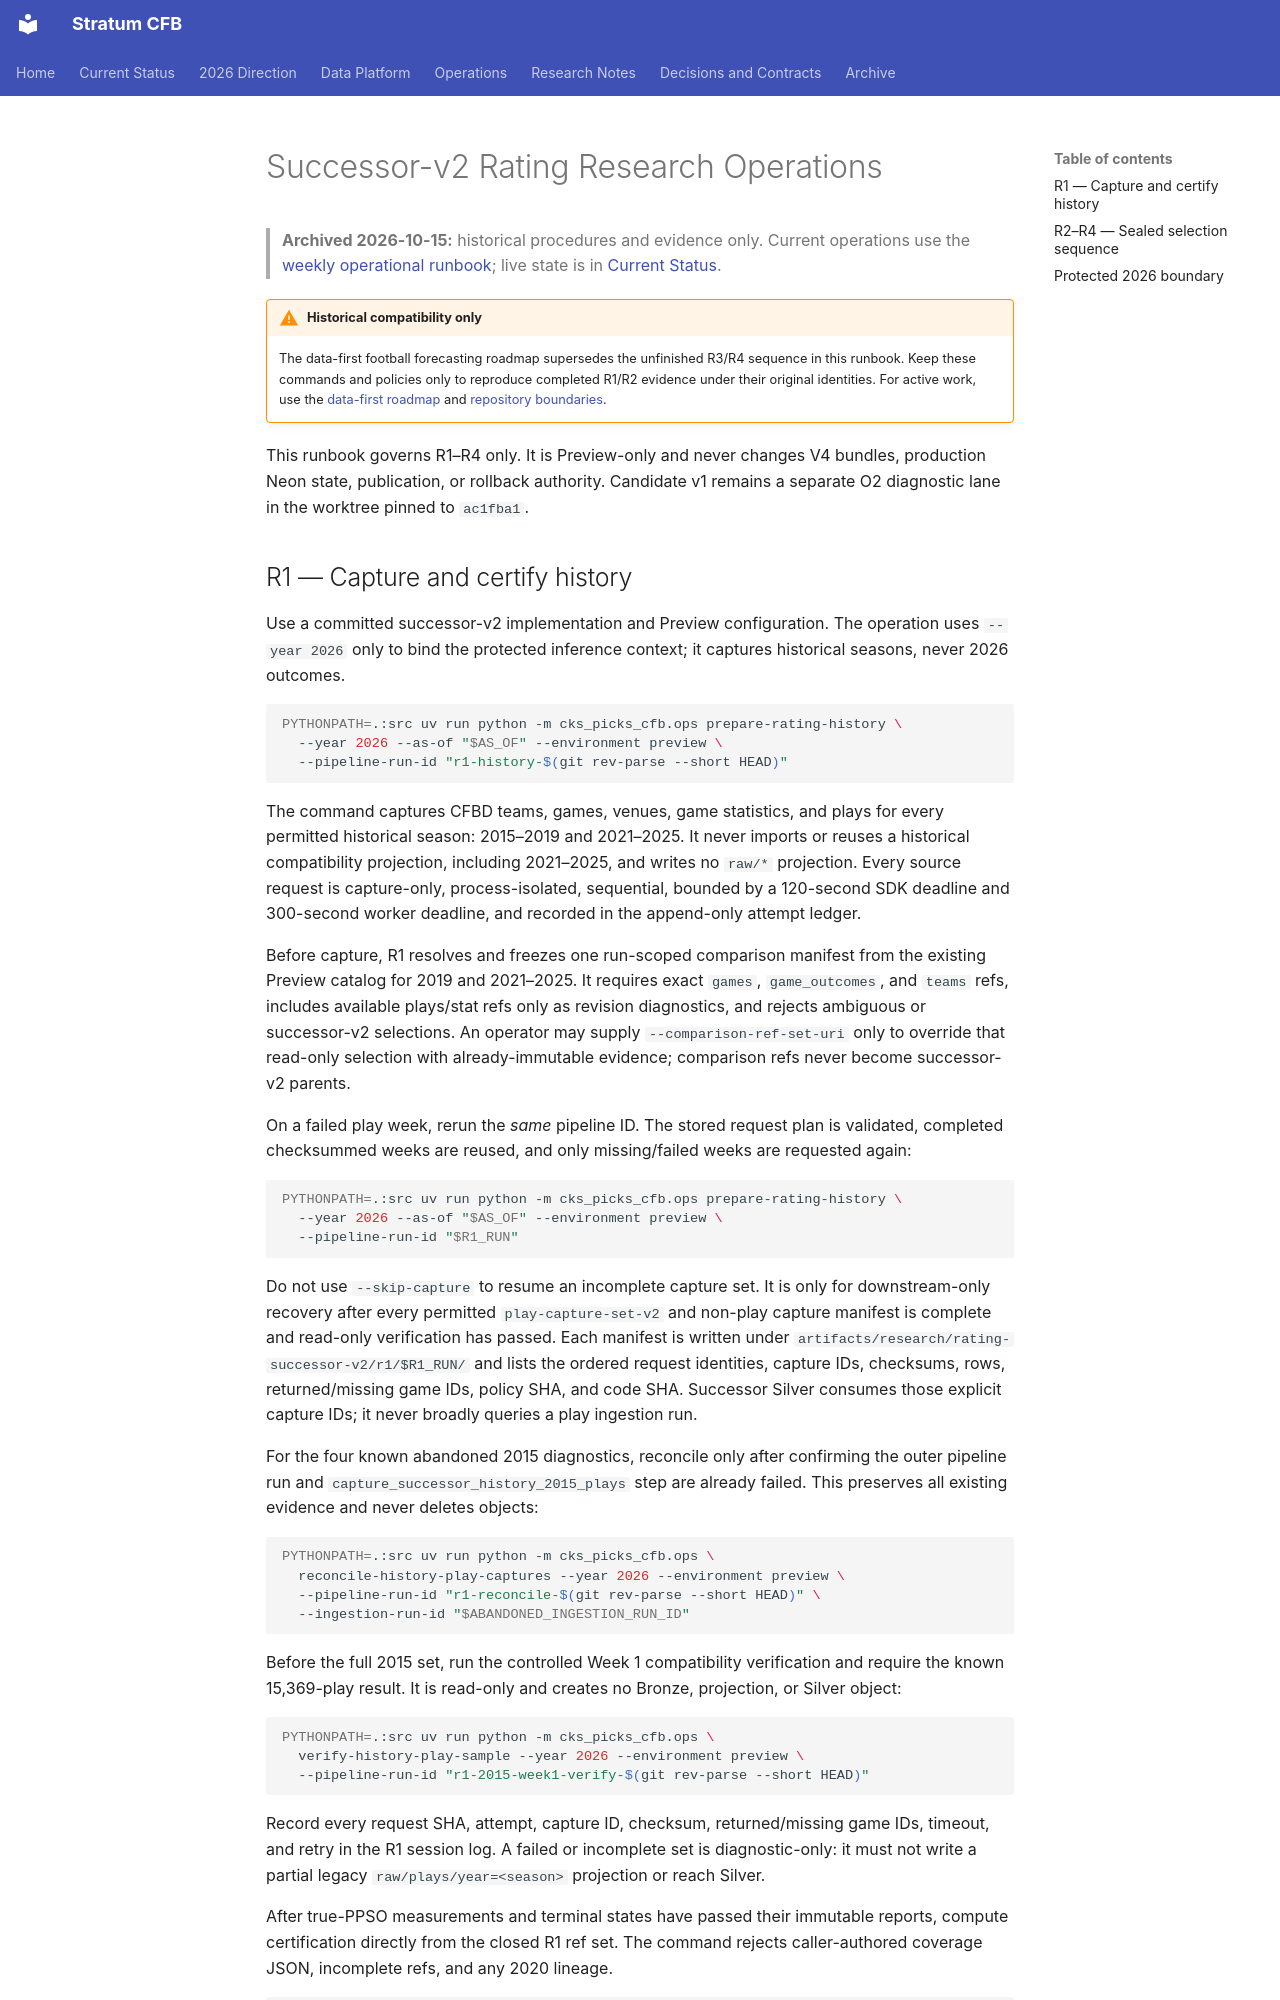

repository: connorkitchings/CKsPicks-CFB · page: archive/ops/rating_successor_research/index.html · generator: mkdocs

# Successor-v2 Rating Research Operations

> **Archived 2026-10-15:** historical procedures and evidence only. Current operations use the [weekly operational runbook](../../ops/weekly_runbook.md); live state is in [Current Status](../../status.md).

!!! warning "Historical compatibility only"
    The data-first football forecasting roadmap supersedes the unfinished R3/R4
    sequence in this runbook. Keep these commands and policies only to reproduce
    completed R1/R2 evidence under their original identities. For active work,
    use the [data-first roadmap](../../planning/data-first-football-forecasting-roadmap.md)
    and [repository boundaries](../../architecture/repository_boundaries.md).

This runbook governs R1–R4 only. It is Preview-only and never changes V4
bundles, production Neon state, publication, or rollback authority. Candidate
v1 remains a separate O2 diagnostic lane in the worktree pinned to `ac1fba1`.
